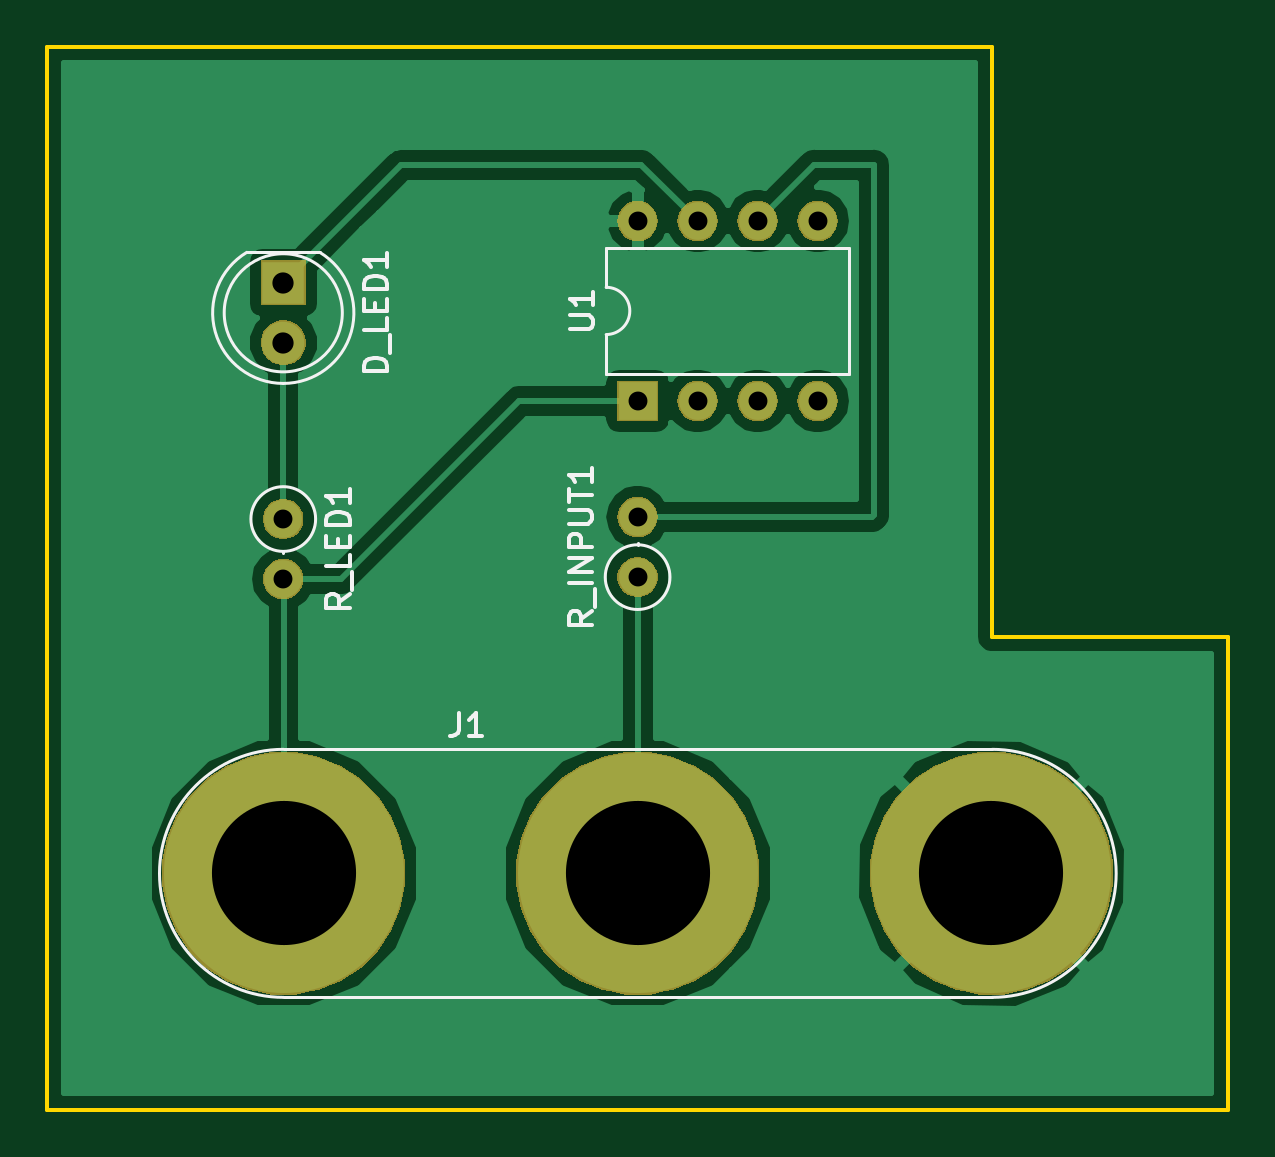
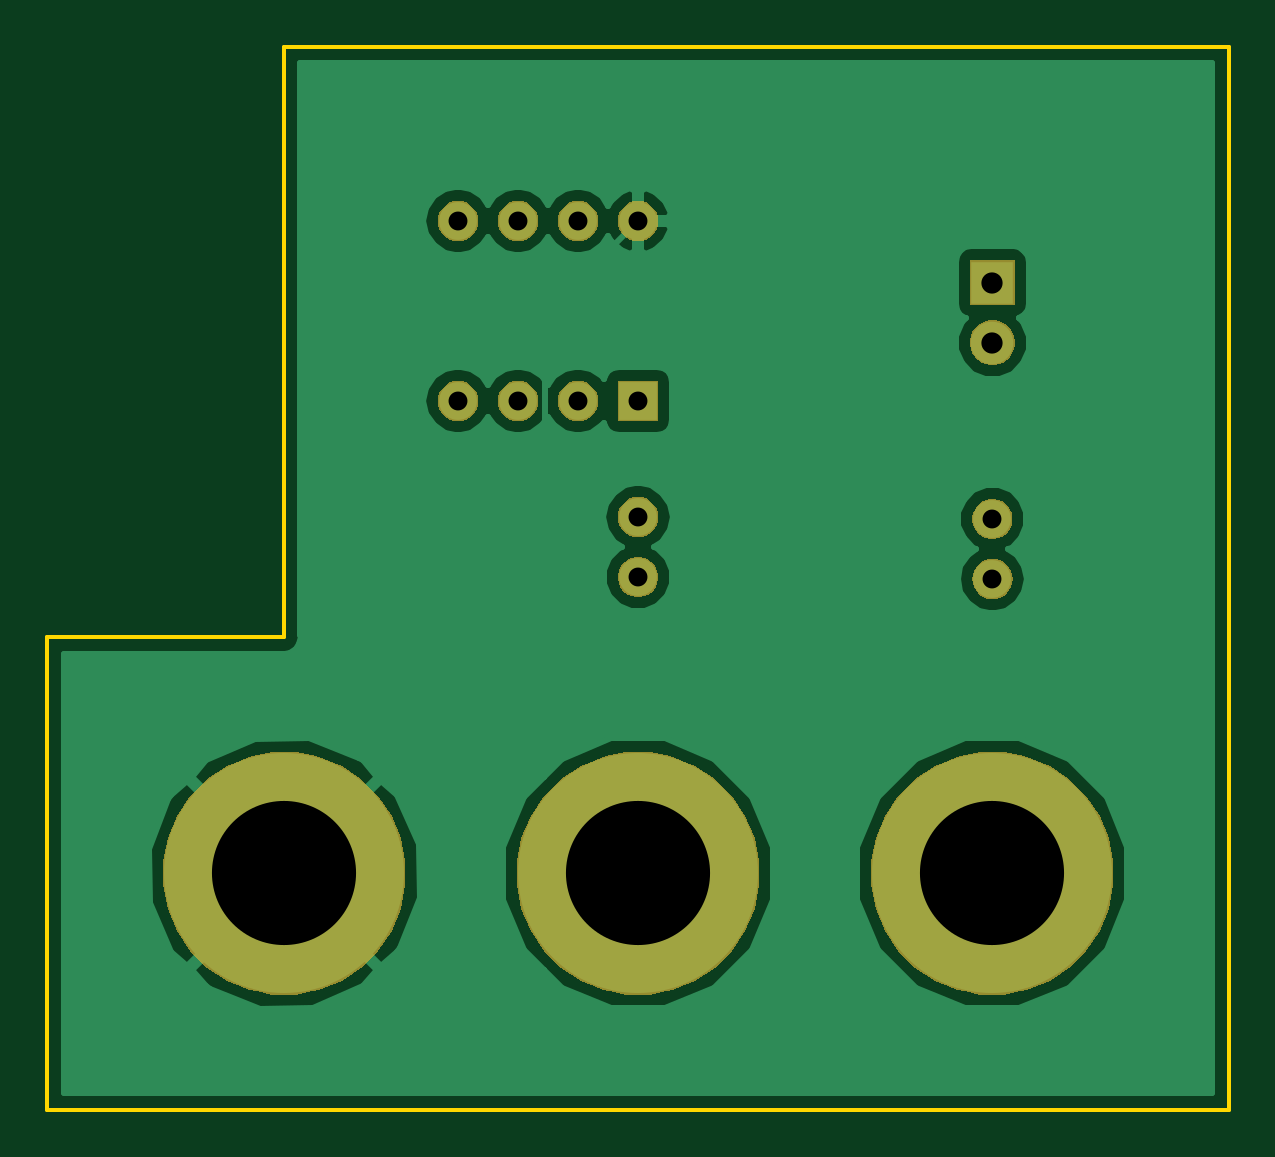
Circuit board: 11 layer files. Board 50.0 x 45.0 mm.
- bottom_copper: Example-B.Cu.gbr (20243 bytes)
- bottom_mask: Example-B.Mask.gbr (19245 bytes)
- paste: Example-B.Paste.gbr (536 bytes)
- bottom_silk: Example-B.SilkS.gbr (537 bytes)
- outline: Example-Edge.Cuts.gbr (835 bytes)
- top_copper: Example-F.Cu.gbr (23013 bytes)
- top_mask: Example-F.Mask.gbr (19245 bytes)
- paste: Example-F.Paste.gbr (536 bytes)
- top_silk: Example-F.SilkS.gbr (6348 bytes)
- drill: Example-NPTH.drl (170 bytes)
- drill: Example-PTH.drl (479 bytes)

=== bottom_copper: Example-B.Cu.gbr (20243 bytes, source omitted) ===
=== bottom_mask: Example-B.Mask.gbr (19245 bytes, source omitted) ===
=== paste: Example-B.Paste.gbr ===
G04 #@! TF.GenerationSoftware,KiCad,Pcbnew,(5.0.1-3-g963ef8bb5)*
G04 #@! TF.CreationDate,2018-11-29T08:41:42-08:00*
G04 #@! TF.ProjectId,Example,4578616D706C652E6B696361645F7063,0.0.1*
G04 #@! TF.SameCoordinates,Original*
G04 #@! TF.FileFunction,Paste,Bot*
G04 #@! TF.FilePolarity,Positive*
%FSLAX46Y46*%
G04 Gerber Fmt 4.6, Leading zero omitted, Abs format (unit mm)*
G04 Created by KiCad (PCBNEW (5.0.1-3-g963ef8bb5)) date Thursday, November 29, 2018 at 08:41:42 AM*
%MOMM*%
%LPD*%
G01*
G04 APERTURE LIST*
G04 APERTURE END LIST*
M02*

=== bottom_silk: Example-B.SilkS.gbr ===
G04 #@! TF.GenerationSoftware,KiCad,Pcbnew,(5.0.1-3-g963ef8bb5)*
G04 #@! TF.CreationDate,2018-11-29T08:41:42-08:00*
G04 #@! TF.ProjectId,Example,4578616D706C652E6B696361645F7063,0.0.1*
G04 #@! TF.SameCoordinates,Original*
G04 #@! TF.FileFunction,Legend,Bot*
G04 #@! TF.FilePolarity,Positive*
%FSLAX46Y46*%
G04 Gerber Fmt 4.6, Leading zero omitted, Abs format (unit mm)*
G04 Created by KiCad (PCBNEW (5.0.1-3-g963ef8bb5)) date Thursday, November 29, 2018 at 08:41:42 AM*
%MOMM*%
%LPD*%
G01*
G04 APERTURE LIST*
G04 APERTURE END LIST*
M02*

=== outline: Example-Edge.Cuts.gbr ===
G04 #@! TF.GenerationSoftware,KiCad,Pcbnew,(5.0.1-3-g963ef8bb5)*
G04 #@! TF.CreationDate,2018-11-29T08:41:42-08:00*
G04 #@! TF.ProjectId,Example,4578616D706C652E6B696361645F7063,0.0.1*
G04 #@! TF.SameCoordinates,Original*
G04 #@! TF.FileFunction,Profile,NP*
%FSLAX46Y46*%
G04 Gerber Fmt 4.6, Leading zero omitted, Abs format (unit mm)*
G04 Created by KiCad (PCBNEW (5.0.1-3-g963ef8bb5)) date Thursday, November 29, 2018 at 08:41:42 AM*
%MOMM*%
%LPD*%
G01*
G04 APERTURE LIST*
%ADD10C,0.150000*%
G04 APERTURE END LIST*
D10*
X170000000Y-135000000D02*
X120000000Y-135000000D01*
X170000000Y-115000000D02*
X170000000Y-135000000D01*
X160000000Y-115000000D02*
X170000000Y-115000000D01*
X160000000Y-90000000D02*
X160000000Y-115000000D01*
X120000000Y-90000000D02*
X160000000Y-90000000D01*
X120000000Y-135000000D02*
X120000000Y-90000000D01*
M02*

=== top_copper: Example-F.Cu.gbr (23013 bytes, source omitted) ===
=== top_mask: Example-F.Mask.gbr (19245 bytes, source omitted) ===
=== paste: Example-F.Paste.gbr ===
G04 #@! TF.GenerationSoftware,KiCad,Pcbnew,(5.0.1-3-g963ef8bb5)*
G04 #@! TF.CreationDate,2018-11-29T08:41:42-08:00*
G04 #@! TF.ProjectId,Example,4578616D706C652E6B696361645F7063,0.0.1*
G04 #@! TF.SameCoordinates,Original*
G04 #@! TF.FileFunction,Paste,Top*
G04 #@! TF.FilePolarity,Positive*
%FSLAX46Y46*%
G04 Gerber Fmt 4.6, Leading zero omitted, Abs format (unit mm)*
G04 Created by KiCad (PCBNEW (5.0.1-3-g963ef8bb5)) date Thursday, November 29, 2018 at 08:41:42 AM*
%MOMM*%
%LPD*%
G01*
G04 APERTURE LIST*
G04 APERTURE END LIST*
M02*

=== top_silk: Example-F.SilkS.gbr ===
G04 #@! TF.GenerationSoftware,KiCad,Pcbnew,(5.0.1-3-g963ef8bb5)*
G04 #@! TF.CreationDate,2018-11-29T08:41:42-08:00*
G04 #@! TF.ProjectId,Example,4578616D706C652E6B696361645F7063,0.0.1*
G04 #@! TF.SameCoordinates,Original*
G04 #@! TF.FileFunction,Legend,Top*
G04 #@! TF.FilePolarity,Positive*
%FSLAX46Y46*%
G04 Gerber Fmt 4.6, Leading zero omitted, Abs format (unit mm)*
G04 Created by KiCad (PCBNEW (5.0.1-3-g963ef8bb5)) date Thursday, November 29, 2018 at 08:41:42 AM*
%MOMM*%
%LPD*%
G01*
G04 APERTURE LIST*
%ADD10C,0.120000*%
%ADD11C,0.150000*%
G04 APERTURE END LIST*
D10*
G04 #@! TO.C,D_LED1*
X129999538Y-104260000D02*
G75*
G03X131544830Y-98710000I462J2990000D01*
G01*
X130000462Y-104260000D02*
G75*
G02X128455170Y-98710000I-462J2990000D01*
G01*
X132500000Y-101270000D02*
G75*
G03X132500000Y-101270000I-2500000J0D01*
G01*
X131545000Y-98710000D02*
X128455000Y-98710000D01*
G04 #@! TO.C,J1*
X130010000Y-130250000D02*
X160010000Y-130250000D01*
X160010000Y-119750000D02*
X130010000Y-119750000D01*
X160010000Y-130250000D02*
G75*
G03X160010000Y-119750000I0J5250000D01*
G01*
X130010000Y-119750000D02*
G75*
G03X130010000Y-130250000I0J-5250000D01*
G01*
G04 #@! TO.C,R_INPUT1*
X145000000Y-111090000D02*
X145000000Y-111020000D01*
X146370000Y-112460000D02*
G75*
G03X146370000Y-112460000I-1370000J0D01*
G01*
G04 #@! TO.C,R_LED1*
X131370000Y-110000000D02*
G75*
G03X131370000Y-110000000I-1370000J0D01*
G01*
X130000000Y-111370000D02*
X130000000Y-111440000D01*
G04 #@! TO.C,U1*
X143670000Y-100190000D02*
G75*
G02X143670000Y-102190000I0J-1000000D01*
G01*
X143670000Y-102190000D02*
X143670000Y-103840000D01*
X143670000Y-103840000D02*
X153950000Y-103840000D01*
X153950000Y-103840000D02*
X153950000Y-98540000D01*
X153950000Y-98540000D02*
X143670000Y-98540000D01*
X143670000Y-98540000D02*
X143670000Y-100190000D01*
G04 #@! TO.C,D_LED1*
D11*
X134412380Y-103746190D02*
X133412380Y-103746190D01*
X133412380Y-103508095D01*
X133460000Y-103365238D01*
X133555238Y-103270000D01*
X133650476Y-103222380D01*
X133840952Y-103174761D01*
X133983809Y-103174761D01*
X134174285Y-103222380D01*
X134269523Y-103270000D01*
X134364761Y-103365238D01*
X134412380Y-103508095D01*
X134412380Y-103746190D01*
X134507619Y-102984285D02*
X134507619Y-102222380D01*
X134412380Y-101508095D02*
X134412380Y-101984285D01*
X133412380Y-101984285D01*
X133888571Y-101174761D02*
X133888571Y-100841428D01*
X134412380Y-100698571D02*
X134412380Y-101174761D01*
X133412380Y-101174761D01*
X133412380Y-100698571D01*
X134412380Y-100270000D02*
X133412380Y-100270000D01*
X133412380Y-100031904D01*
X133460000Y-99889047D01*
X133555238Y-99793809D01*
X133650476Y-99746190D01*
X133840952Y-99698571D01*
X133983809Y-99698571D01*
X134174285Y-99746190D01*
X134269523Y-99793809D01*
X134364761Y-99889047D01*
X134412380Y-100031904D01*
X134412380Y-100270000D01*
X134412380Y-98746190D02*
X134412380Y-99317619D01*
X134412380Y-99031904D02*
X133412380Y-99031904D01*
X133555238Y-99127142D01*
X133650476Y-99222380D01*
X133698095Y-99317619D01*
G04 #@! TO.C,J1*
X137426666Y-118202380D02*
X137426666Y-118916666D01*
X137379047Y-119059523D01*
X137283809Y-119154761D01*
X137140952Y-119202380D01*
X137045714Y-119202380D01*
X138426666Y-119202380D02*
X137855238Y-119202380D01*
X138140952Y-119202380D02*
X138140952Y-118202380D01*
X138045714Y-118345238D01*
X137950476Y-118440476D01*
X137855238Y-118488095D01*
G04 #@! TO.C,R_INPUT1*
X143082380Y-113904285D02*
X142606190Y-114237619D01*
X143082380Y-114475714D02*
X142082380Y-114475714D01*
X142082380Y-114094761D01*
X142130000Y-113999523D01*
X142177619Y-113951904D01*
X142272857Y-113904285D01*
X142415714Y-113904285D01*
X142510952Y-113951904D01*
X142558571Y-113999523D01*
X142606190Y-114094761D01*
X142606190Y-114475714D01*
X143177619Y-113713809D02*
X143177619Y-112951904D01*
X143082380Y-112713809D02*
X142082380Y-112713809D01*
X143082380Y-112237619D02*
X142082380Y-112237619D01*
X143082380Y-111666190D01*
X142082380Y-111666190D01*
X143082380Y-111190000D02*
X142082380Y-111190000D01*
X142082380Y-110809047D01*
X142130000Y-110713809D01*
X142177619Y-110666190D01*
X142272857Y-110618571D01*
X142415714Y-110618571D01*
X142510952Y-110666190D01*
X142558571Y-110713809D01*
X142606190Y-110809047D01*
X142606190Y-111190000D01*
X142082380Y-110190000D02*
X142891904Y-110190000D01*
X142987142Y-110142380D01*
X143034761Y-110094761D01*
X143082380Y-109999523D01*
X143082380Y-109809047D01*
X143034761Y-109713809D01*
X142987142Y-109666190D01*
X142891904Y-109618571D01*
X142082380Y-109618571D01*
X142082380Y-109285238D02*
X142082380Y-108713809D01*
X143082380Y-108999523D02*
X142082380Y-108999523D01*
X143082380Y-107856666D02*
X143082380Y-108428095D01*
X143082380Y-108142380D02*
X142082380Y-108142380D01*
X142225238Y-108237619D01*
X142320476Y-108332857D01*
X142368095Y-108428095D01*
G04 #@! TO.C,R_LED1*
X132822380Y-113174761D02*
X132346190Y-113508095D01*
X132822380Y-113746190D02*
X131822380Y-113746190D01*
X131822380Y-113365238D01*
X131870000Y-113270000D01*
X131917619Y-113222380D01*
X132012857Y-113174761D01*
X132155714Y-113174761D01*
X132250952Y-113222380D01*
X132298571Y-113270000D01*
X132346190Y-113365238D01*
X132346190Y-113746190D01*
X132917619Y-112984285D02*
X132917619Y-112222380D01*
X132822380Y-111508095D02*
X132822380Y-111984285D01*
X131822380Y-111984285D01*
X132298571Y-111174761D02*
X132298571Y-110841428D01*
X132822380Y-110698571D02*
X132822380Y-111174761D01*
X131822380Y-111174761D01*
X131822380Y-110698571D01*
X132822380Y-110270000D02*
X131822380Y-110270000D01*
X131822380Y-110031904D01*
X131870000Y-109889047D01*
X131965238Y-109793809D01*
X132060476Y-109746190D01*
X132250952Y-109698571D01*
X132393809Y-109698571D01*
X132584285Y-109746190D01*
X132679523Y-109793809D01*
X132774761Y-109889047D01*
X132822380Y-110031904D01*
X132822380Y-110270000D01*
X132822380Y-108746190D02*
X132822380Y-109317619D01*
X132822380Y-109031904D02*
X131822380Y-109031904D01*
X131965238Y-109127142D01*
X132060476Y-109222380D01*
X132108095Y-109317619D01*
G04 #@! TO.C,U1*
X142122380Y-101951904D02*
X142931904Y-101951904D01*
X143027142Y-101904285D01*
X143074761Y-101856666D01*
X143122380Y-101761428D01*
X143122380Y-101570952D01*
X143074761Y-101475714D01*
X143027142Y-101428095D01*
X142931904Y-101380476D01*
X142122380Y-101380476D01*
X143122380Y-100380476D02*
X143122380Y-100951904D01*
X143122380Y-100666190D02*
X142122380Y-100666190D01*
X142265238Y-100761428D01*
X142360476Y-100856666D01*
X142408095Y-100951904D01*
G04 #@! TD*
M02*

=== drill: Example-NPTH.drl ===
M48
;DRILL file {KiCad (5.0.1-3-g963ef8bb5)} date Thursday, November 29, 2018 at 08:41:50 AM
;FORMAT={-:-/ absolute / inch / decimal}
FMAT,2
INCH,TZ
%
G90
G05
M72
T0
M30

=== drill: Example-PTH.drl ===
M48
;DRILL file {KiCad (5.0.1-3-g963ef8bb5)} date Thursday, November 29, 2018 at 08:41:50 AM
;FORMAT={-:-/ absolute / inch / decimal}
FMAT,2
INCH,TZ
T1C0.0315
T2C0.0354
T3C0.2402
%
G90
G05
M72
T1
X5.1181Y-4.3307
X5.1181Y-4.4307
X5.7087Y-4.3276
X5.7087Y-4.4276
X5.7087Y-3.8339
X5.7087Y-4.1339
X5.8087Y-3.8339
X5.8087Y-4.1339
X5.9087Y-3.8339
X5.9087Y-4.1339
X6.0087Y-3.8339
X6.0087Y-4.1339
T2
X5.1181Y-3.937
X5.1181Y-4.037
T3
X5.1185Y-4.9213
X5.7087Y-4.9213
X6.2984Y-4.9213
T0
M30

